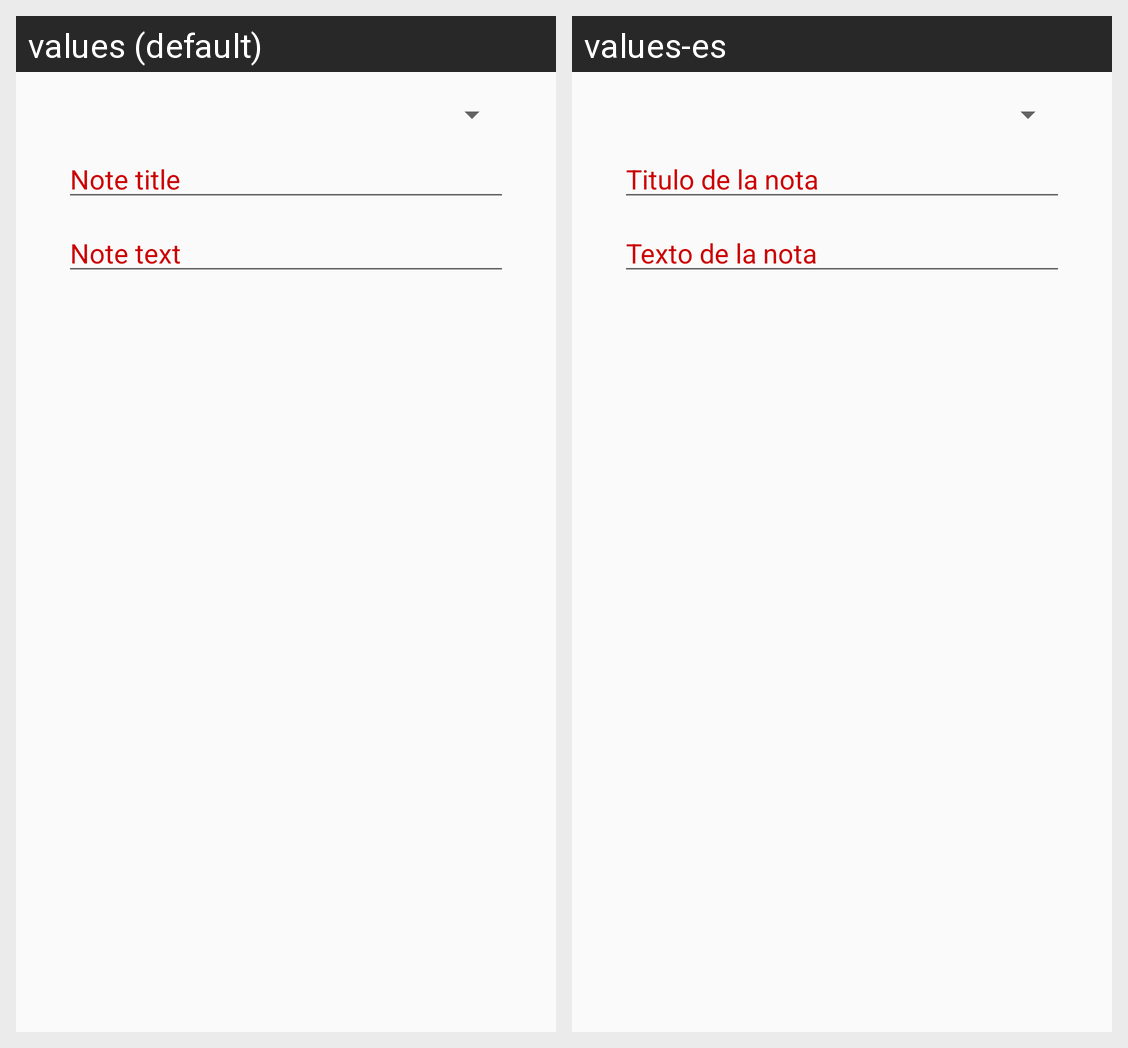

Strings drawn on this Android screen and how each of the app's shown locales translates them:
Android screen res/layout/content_main.xml rendered under 2 locales, left to right: values (default), values-es. Device: Nexus 5 (rendered at 1080×1920; each locale shown at half size, 540×960, under a caption strip naming it); theme AppTheme.
Strings drawn on this screen, with the default value and each locale's value (text and hints the layout hard-codes, and strings that could not be matched under every locale, appear in the picture but are not listed):

note_text_hint
  values: Note text
  values-es: Texto de la nota

note_title_hint
  values: Note title
  values-es: Titulo de la nota
